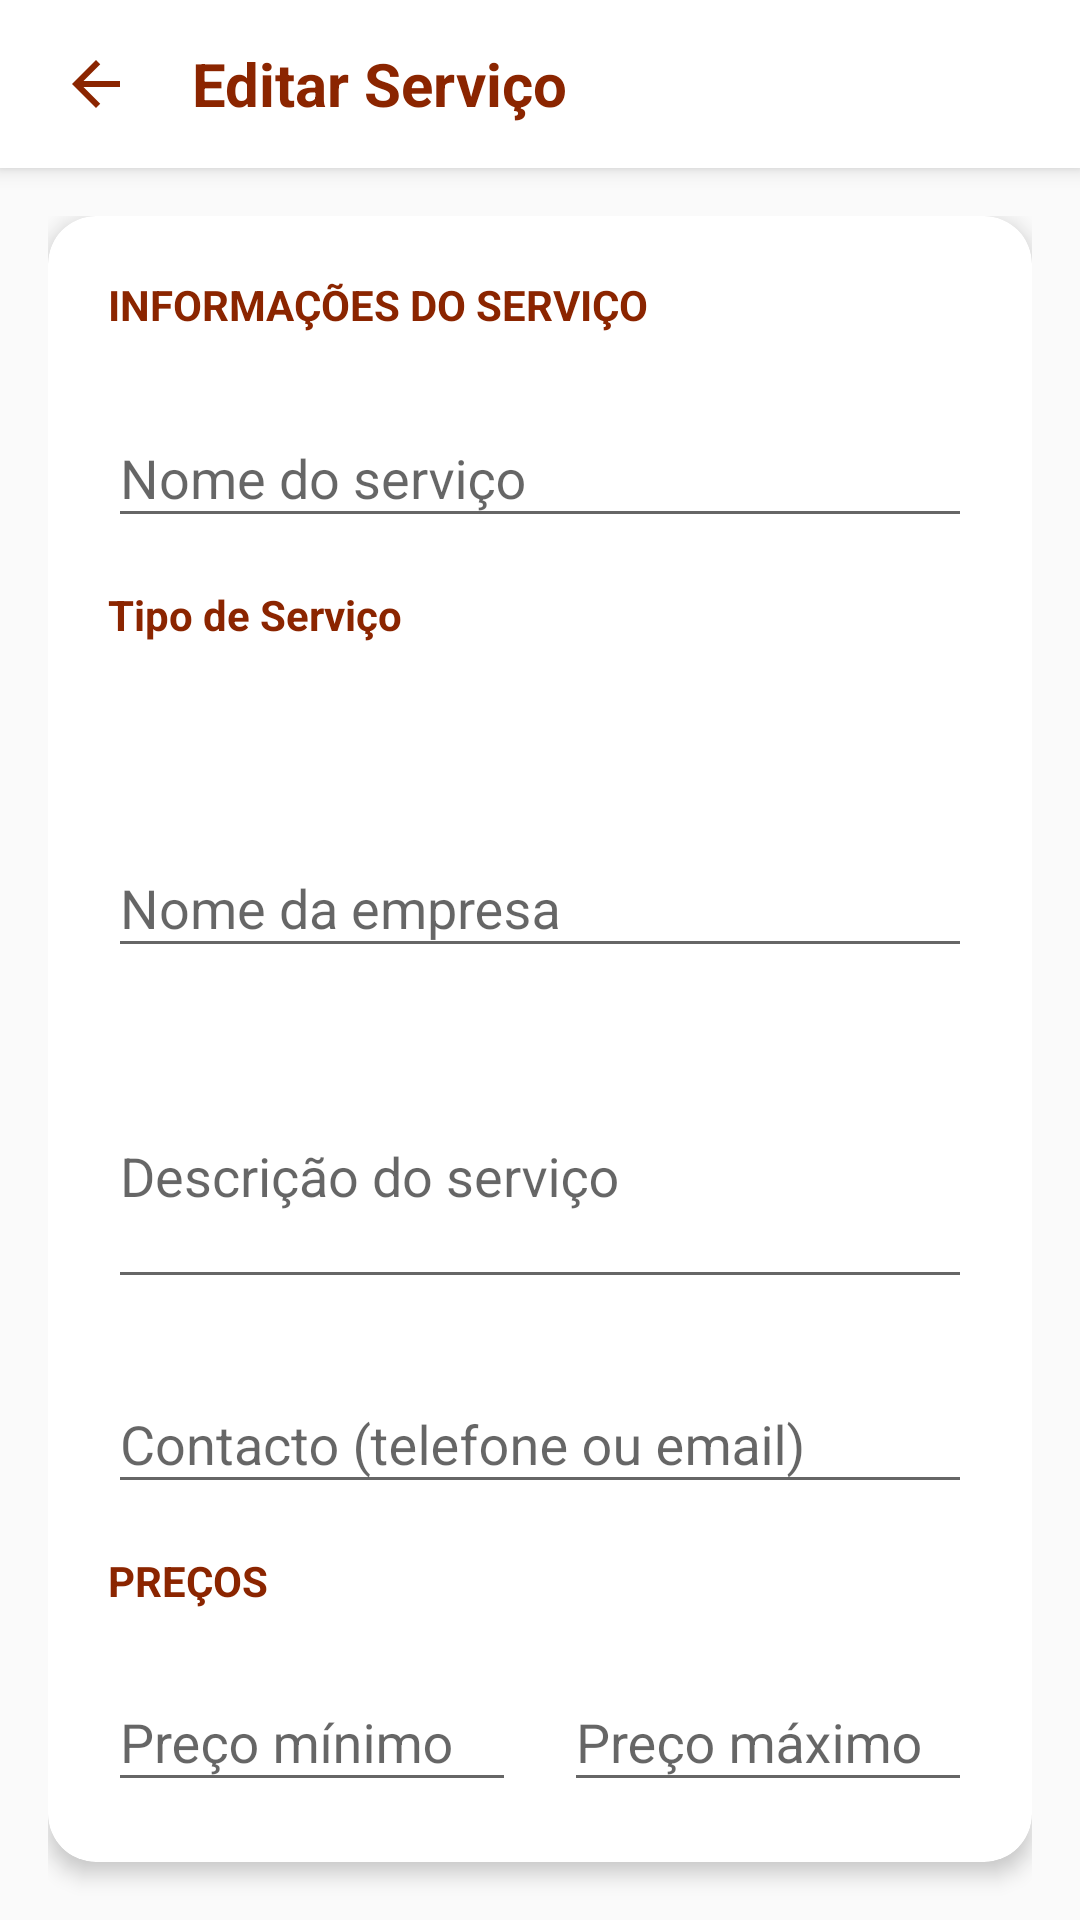

Here is an Android app screen rendered from its layout file. Give the layout XML and the strings, colors and styles it references.
<!-- AndroidManifest.xml: application theme Theme.AppCompat.Light -->
<!-- res/layout/activity_edit_service.xml -->
<?xml version="1.0" encoding="utf-8"?>
<androidx.coordinatorlayout.widget.CoordinatorLayout
    xmlns:android="http://schemas.android.com/apk/res/android"
    xmlns:app="http://schemas.android.com/apk/res-auto"
    xmlns:tools="http://schemas.android.com/tools"
    android:layout_width="match_parent"
    android:layout_height="match_parent"
    android:background="#FAFAFA"
    tools:context=".EditServiceActivity">

    <com.google.android.material.appbar.AppBarLayout
        android:id="@+id/appBarLayout"
        android:layout_width="match_parent"
        android:layout_height="wrap_content"
        android:background="@color/white"
        android:elevation="4dp">

        <androidx.appcompat.widget.Toolbar
            android:id="@+id/toolbar"
            android:layout_width="match_parent"
            android:layout_height="?attr/actionBarSize"
            app:contentInsetStart="0dp">

            <LinearLayout
                android:layout_width="match_parent"
                android:layout_height="match_parent"
                android:orientation="horizontal"
                android:gravity="center_vertical">

                <ImageButton
                    android:id="@+id/btnBack"
                    android:layout_width="48dp"
                    android:layout_height="48dp"
                    android:layout_marginStart="8dp"
                    android:background="?attr/selectableItemBackgroundBorderless"
                    android:contentDescription="Voltar"
                    android:src="@drawable/ic_arrow_back"
                    app:tint="#8B2500" />

                <TextView
                    android:id="@+id/tvTitle"
                    android:layout_width="0dp"
                    android:layout_height="wrap_content"
                    android:layout_weight="1"
                    android:layout_marginStart="8dp"
                    android:layout_marginEnd="16dp"
                    android:text="Editar Serviço"
                    android:textColor="#8B2500"
                    android:textSize="20sp"
                    android:textStyle="bold"
                    android:maxLines="1"
                    android:ellipsize="end" />
            </LinearLayout>
        </androidx.appcompat.widget.Toolbar>
    </com.google.android.material.appbar.AppBarLayout>

    <androidx.core.widget.NestedScrollView
        android:layout_width="match_parent"
        android:layout_height="match_parent"
        android:fillViewport="true"
        app:layout_behavior="@string/appbar_scrolling_view_behavior">

        <LinearLayout
            android:layout_width="match_parent"
            android:layout_height="wrap_content"
            android:orientation="vertical"
            android:padding="16dp">

            <androidx.cardview.widget.CardView
                android:layout_width="match_parent"
                android:layout_height="wrap_content"
                android:layout_marginBottom="16dp"
                app:cardCornerRadius="16dp"
                app:cardElevation="4dp"
                app:cardBackgroundColor="@color/white">

                <LinearLayout
                    android:layout_width="match_parent"
                    android:layout_height="wrap_content"
                    android:orientation="vertical"
                    android:padding="20dp">

                    <TextView
                        android:layout_width="wrap_content"
                        android:layout_height="wrap_content"
                        android:text="INFORMAÇÕES DO SERVIÇO"
                        android:textColor="#8B2500"
                        android:textSize="14sp"
                        android:textStyle="bold"
                        android:layout_marginBottom="16dp" />

                    <com.google.android.material.textfield.TextInputLayout
                        android:layout_width="match_parent"
                        android:layout_height="wrap_content"
                        android:layout_marginBottom="16dp"
                        app:boxStrokeColor="#8B2500"
                        app:hintTextColor="#8B2500">

                        <com.google.android.material.textfield.TextInputEditText
                            android:id="@+id/etServiceName"
                            android:layout_width="match_parent"
                            android:layout_height="wrap_content"
                            android:hint="Nome do serviço"
                            android:inputType="textCapWords" />
                    </com.google.android.material.textfield.TextInputLayout>

                    <TextView
                        android:layout_width="wrap_content"
                        android:layout_height="wrap_content"
                        android:text="Tipo de Serviço"
                        android:textColor="#8B2500"
                        android:textSize="14sp"
                        android:textStyle="bold"
                        android:layout_marginBottom="8dp" />

                    <Spinner
                        android:id="@+id/spinnerServiceType"
                        android:layout_width="match_parent"
                        android:layout_height="wrap_content"
                        android:background="@drawable/white_button_background"
                        android:padding="16dp"
                        android:layout_marginBottom="16dp" />

                    <com.google.android.material.textfield.TextInputLayout
                        android:layout_width="match_parent"
                        android:layout_height="wrap_content"
                        android:layout_marginBottom="16dp"
                        app:boxStrokeColor="#8B2500"
                        app:hintTextColor="#8B2500">

                        <com.google.android.material.textfield.TextInputEditText
                            android:id="@+id/etServiceCompany"
                            android:layout_width="match_parent"
                            android:layout_height="wrap_content"
                            android:hint="Nome da empresa"
                            android:inputType="textCapWords" />
                    </com.google.android.material.textfield.TextInputLayout>

                    <com.google.android.material.textfield.TextInputLayout
                        android:layout_width="match_parent"
                        android:layout_height="wrap_content"
                        android:layout_marginBottom="16dp"
                        app:boxStrokeColor="#8B2500"
                        app:hintTextColor="#8B2500">

                        <com.google.android.material.textfield.TextInputEditText
                            android:id="@+id/etServiceDescription"
                            android:layout_width="match_parent"
                            android:layout_height="wrap_content"
                            android:hint="Descrição do serviço"
                            android:inputType="textMultiLine"
                            android:minLines="3"
                            android:maxLines="5" />
                    </com.google.android.material.textfield.TextInputLayout>

                    <com.google.android.material.textfield.TextInputLayout
                        android:layout_width="match_parent"
                        android:layout_height="wrap_content"
                        android:layout_marginBottom="16dp"
                        app:boxStrokeColor="#8B2500"
                        app:hintTextColor="#8B2500">

                        <com.google.android.material.textfield.TextInputEditText
                            android:id="@+id/etServiceContact"
                            android:layout_width="match_parent"
                            android:layout_height="wrap_content"
                            android:hint="Contacto (telefone ou email)"
                            android:inputType="text" />
                    </com.google.android.material.textfield.TextInputLayout>

                    <TextView
                        android:layout_width="wrap_content"
                        android:layout_height="wrap_content"
                        android:text="PREÇOS"
                        android:textColor="#8B2500"
                        android:textSize="14sp"
                        android:textStyle="bold"
                        android:layout_marginBottom="12dp" />

                    <LinearLayout
                        android:layout_width="match_parent"
                        android:layout_height="wrap_content"
                        android:orientation="horizontal"
                        android:weightSum="2">

                        <com.google.android.material.textfield.TextInputLayout
                            android:layout_width="0dp"
                            android:layout_height="wrap_content"
                            android:layout_weight="1"
                            android:layout_marginEnd="8dp"
                            app:boxStrokeColor="#8B2500"
                            app:hintTextColor="#8B2500">

                            <com.google.android.material.textfield.TextInputEditText
                                android:id="@+id/etMinPrice"
                                android:layout_width="match_parent"
                                android:layout_height="wrap_content"
                                android:hint="Preço mínimo"
                                android:inputType="numberDecimal" />
                        </com.google.android.material.textfield.TextInputLayout>

                        <com.google.android.material.textfield.TextInputLayout
                            android:layout_width="0dp"
                            android:layout_height="wrap_content"
                            android:layout_weight="1"
                            android:layout_marginStart="8dp"
                            app:boxStrokeColor="#8B2500"
                            app:hintTextColor="#8B2500">

                            <com.google.android.material.textfield.TextInputEditText
                                android:id="@+id/etMaxPrice"
                                android:layout_width="match_parent"
                                android:layout_height="wrap_content"
                                android:hint="Preço máximo"
                                android:inputType="numberDecimal" />
                        </com.google.android.material.textfield.TextInputLayout>
                    </LinearLayout>
                </LinearLayout>
            </androidx.cardview.widget.CardView>

            <Button
                android:id="@+id/btnSaveService"
                android:layout_width="match_parent"
                android:layout_height="wrap_content"
                android:layout_marginTop="16dp"
                android:layout_marginBottom="32dp"
                android:backgroundTint="#8B2500"
                android:text="GUARDAR ALTERAÇÕES"
                android:textColor="@color/white"
                android:textStyle="bold"
                android:textSize="16sp"
                android:paddingVertical="16dp"
                app:cornerRadius="8dp" />
        </LinearLayout>
    </androidx.core.widget.NestedScrollView>

</androidx.coordinatorlayout.widget.CoordinatorLayout>
<!-- resources referenced by this layout -->
<resources>
  <color name="white">#FFFFFFFF</color>
  <!-- drawable ic_arrow_back (drawable) -->
  <?xml version="1.0" encoding="utf-8"?>
  <vector xmlns:android="http://schemas.android.com/apk/res/android"
      android:width="24dp"
      android:height="24dp"
      android:viewportWidth="24"
      android:viewportHeight="24">
  
      <path
          android:fillColor="#000000"
          android:pathData="M20,11H7.83l5.59,-5.59L12,4l-8,8 8,8 1.41,-1.41L7.83,13H20v-2z" />
  </vector>
</resources>
